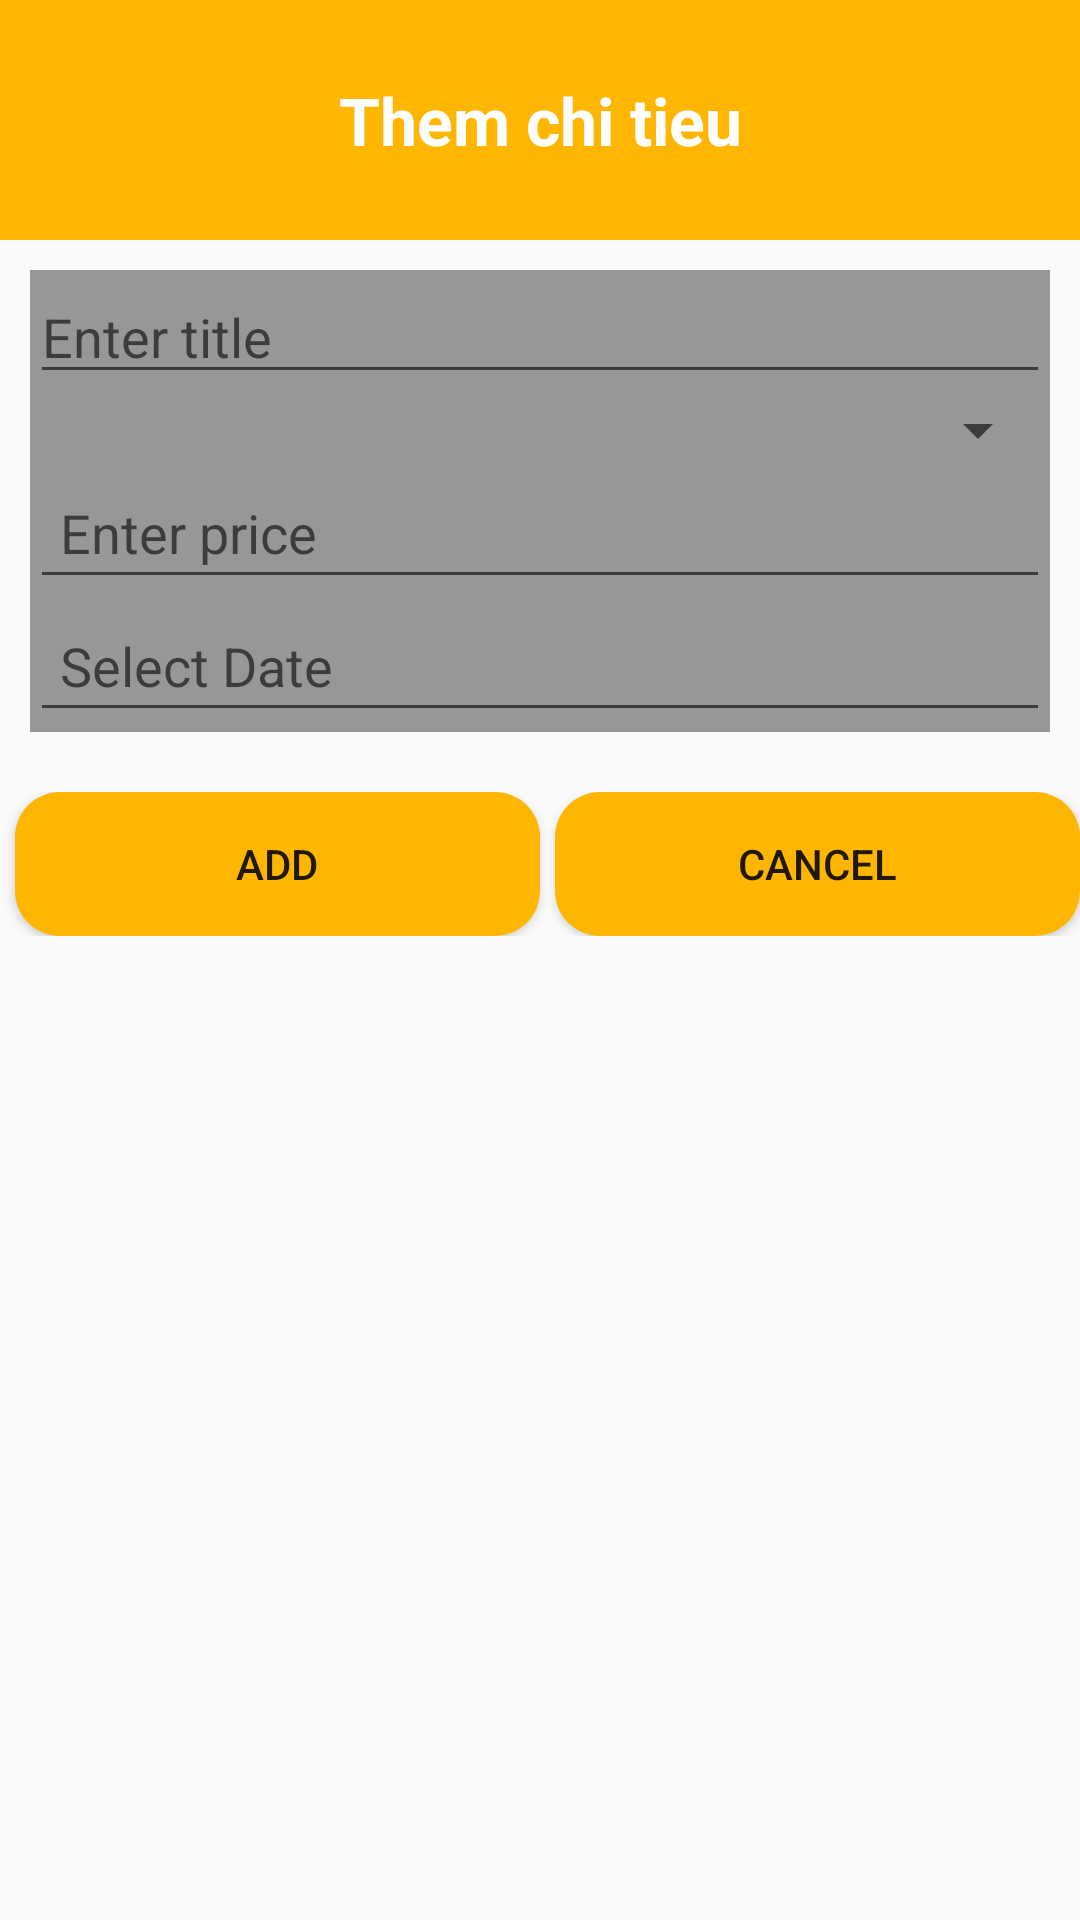

Reconstruct the res/layout file that produces this screen, plus the resources it refers to.
<!-- AndroidManifest.xml: application theme Theme.Demo_sqlite -->
<!-- res/layout/activity_add.xml -->
<?xml version="1.0" encoding="utf-8"?>
<LinearLayout xmlns:android="http://schemas.android.com/apk/res/android"
    android:layout_width="match_parent"
    android:layout_height="match_parent"
    android:orientation="vertical">

    <LinearLayout
        android:layout_width="match_parent"
        android:layout_height="80dp"
        android:background="@color/yellow"
        android:orientation="vertical">

        <TextView
            android:layout_width="match_parent"
            android:layout_height="match_parent"
            android:gravity="center"
            android:text="Them chi tieu"
            android:textColor="@color/white"
            android:textSize="22dp"
            android:textStyle="bold" />

    </LinearLayout>

    <LinearLayout
        android:layout_width="match_parent"
        android:layout_height="wrap_content"
        android:layout_marginLeft="10dp"
        android:layout_marginTop="10dp"
        android:layout_marginRight="10dp"
        android:background="@color/gray"
        android:orientation="vertical">

        <EditText
            android:id="@+id/eTitle"
            android:layout_width="match_parent"
            android:layout_height="wrap_content"
            android:hint="Enter title" />
        <Spinner
            android:id="@+id/spCategory"
            android:layout_width="match_parent"
            android:layout_height="wrap_content"
            />

        <EditText
            android:id="@+id/ePrice"
            android:layout_width="match_parent"
            android:layout_height="wrap_content"
            android:hint="Enter price"
            android:padding="10dp" />

        <EditText
            android:id="@+id/eDate"
            android:layout_width="match_parent"
            android:layout_height="wrap_content"
            android:hint="Select Date"
            android:padding="10dp" />
    </LinearLayout>

    <LinearLayout
        android:layout_width="match_parent"
        android:layout_height="wrap_content"
        android:layout_marginTop="20dp"
        android:orientation="horizontal"
        android:weightSum="2">

        <Button
            android:id="@+id/btAdd"
            android:layout_width="wrap_content"
            android:layout_height="wrap_content"
            android:layout_marginLeft="5dp"
            android:layout_weight="1"
            android:background="@drawable/button"
            android:text="Add"

            />

        <Button
            android:id="@+id/btCancle"
            android:layout_width="wrap_content"
            android:layout_height="wrap_content"
            android:layout_marginLeft="5dp"
            android:layout_weight="1"
            android:background="@drawable/button"
            android:text="Cancel"

            />
    </LinearLayout>


</LinearLayout>
<!-- resources referenced by this layout -->
<resources>
  <color name="gray">#989696</color>
  <color name="white">#FFFFFFFF</color>
  <color name="yellow">#FFB600</color>
  <!-- drawable button (drawable) -->
  <?xml version="1.0" encoding="utf-8"?>
  <shape xmlns:android="http://schemas.android.com/apk/res/android">
      <corners
          android:radius="15dp"
          />
      <solid
          android:color="@color/yellow"
          />
  </shape>
  <style name="Theme.Demo_sqlite" parent="Theme.AppCompat.DayNight.NoActionBar">
          
          <item name="colorPrimary">@color/purple_500</item>
          <item name="colorPrimaryVariant">@color/purple_700</item>
          <item name="colorOnPrimary">@color/white</item>
          
          <item name="colorSecondary">@color/teal_200</item>
          <item name="colorSecondaryVariant">@color/teal_700</item>
          <item name="colorOnSecondary">@color/black</item>
          
          <item name="android:statusBarColor">?attr/colorPrimaryVariant</item>
          
          <item name="windowNoTitle">true</item>
          <item name="windowActionBar">false</item>
          <item name="android:windowFullscreen">true</item>
          <item name="android:windowContentOverlay">@null</item>
      </style>
  <color name="purple_500">#FF6200EE</color>
  <color name="purple_700">#FF3700B3</color>
  <color name="teal_200">#FF03DAC5</color>
  <color name="teal_700">#FF018786</color>
  <color name="black">#FF000000</color>
</resources>
